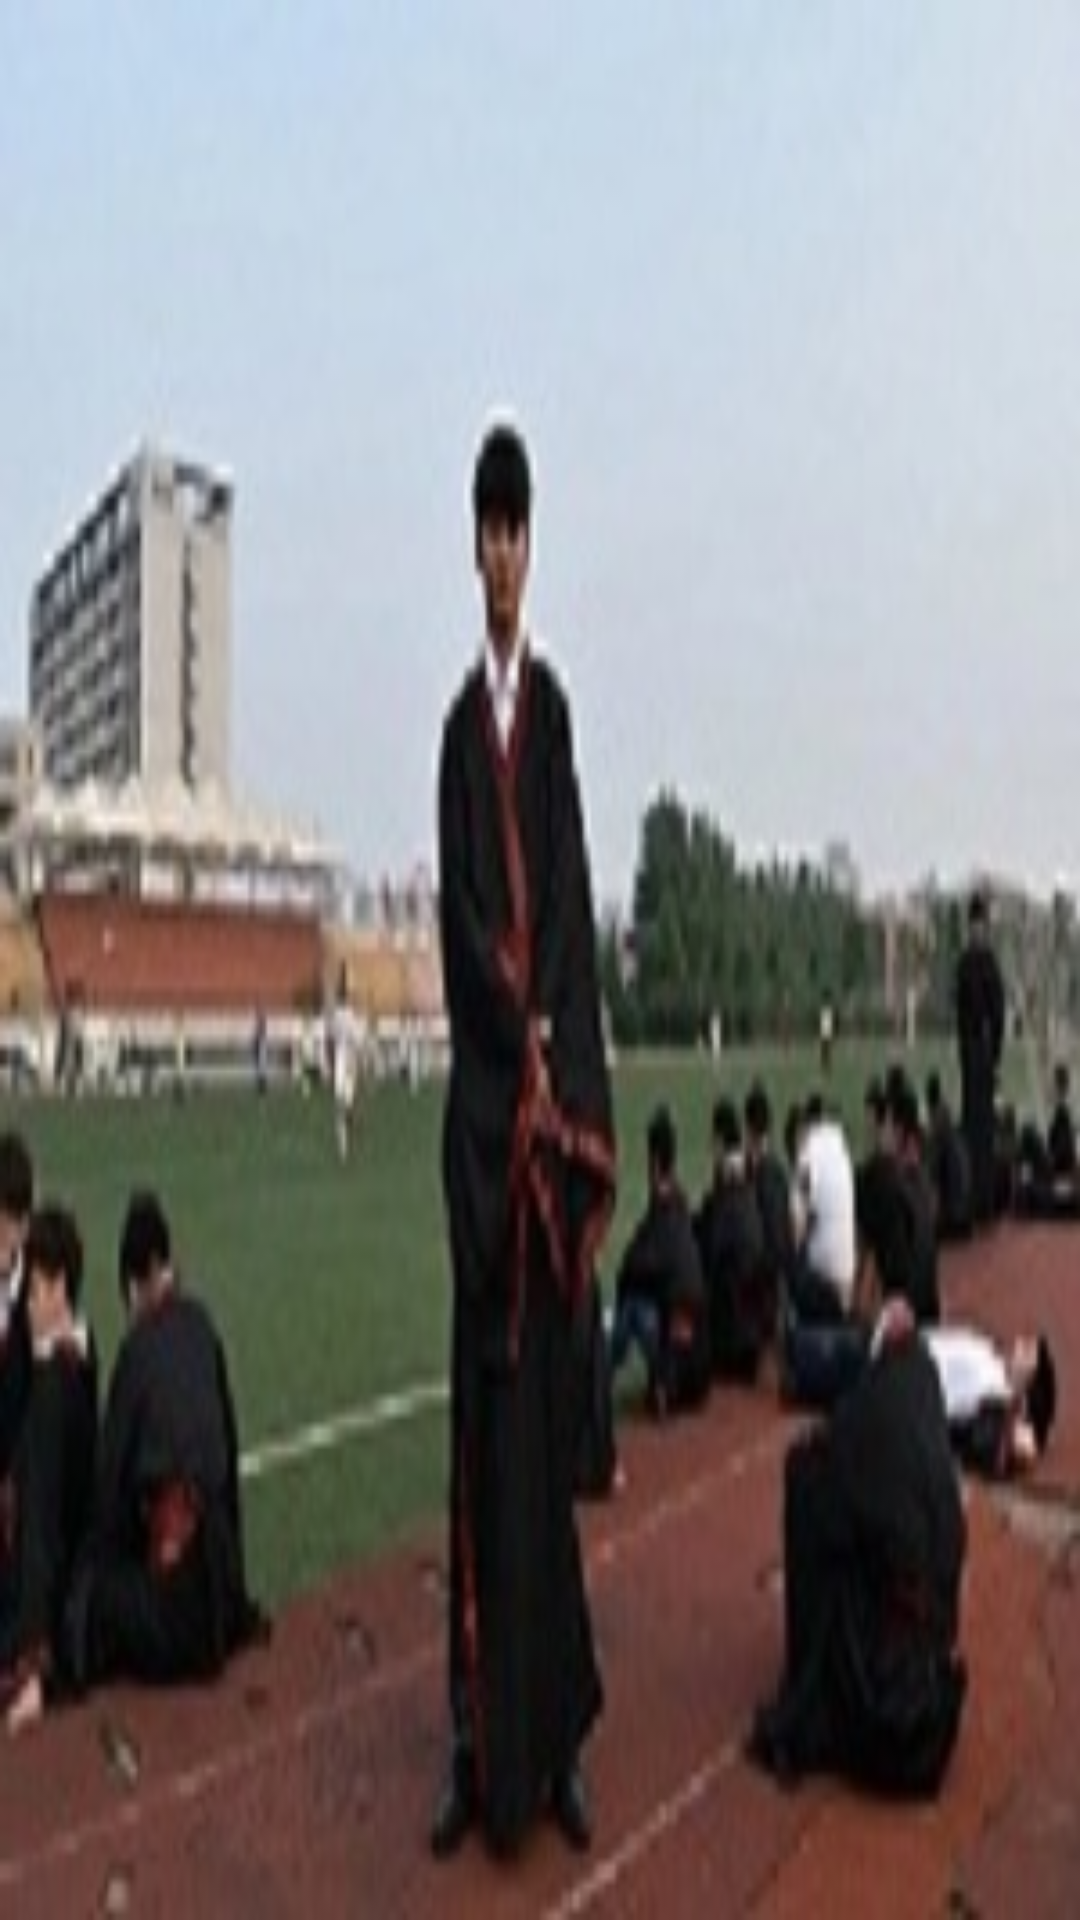

Reconstruct the res/layout file that produces this screen, plus the resources it refers to.
<!-- AndroidManifest.xml: application theme AppTheme -->
<!-- res/layout/marker.xml -->
<?xml version="1.0" encoding="utf-8"?>
<RelativeLayout xmlns:android="http://schemas.android.com/apk/res/android"
    android:layout_width="wrap_content"
    android:layout_height="40dp"
    android:background="@drawable/aa" >
    <TextView
        android:id="@+id/tvContent"
        android:layout_width="wrap_content"
        android:layout_height="wrap_content"
        android:layout_centerHorizontal="true"
        android:layout_marginTop="7dp"
        android:layout_marginLeft="5dp"
        android:layout_marginRight="5dp"
        android:text=""
        android:textSize="12dp"
        android:textColor="@android:color/white"
        android:ellipsize="end"
        android:singleLine="true"
        android:textAppearance="?android:attr/textAppearanceSmall" />

</RelativeLayout>
<!-- resources referenced by this layout -->
<resources>
  <!-- drawable aa: jpg bitmap (drawable, 19471 bytes) -->
  <style name="AppTheme" parent="Theme.AppCompat.Light.DarkActionBar">
          
          <item name="colorPrimary">@color/colorPrimary</item>
          <item name="colorPrimaryDark">@color/colorPrimaryDark</item>
          <item name="colorAccent">@color/colorAccent</item>
      </style>
  <!-- not gathered from this repository: default colours our renderer supplied (Android Studio template values) -->
  <color name="colorPrimary">#FF6200EE</color>
  <color name="colorPrimaryDark">#FF3700B3</color>
  <color name="colorAccent">#FF03DAC5</color>
</resources>
